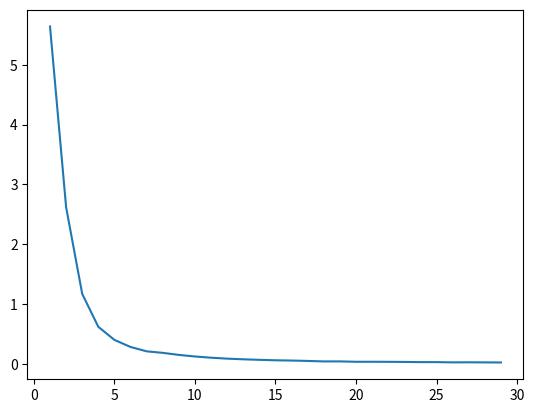

Source code (Python):
# functions to help you
import numpy as np
import scipy.sparse as spsp
from scipy.sparse.linalg import spsolve
import scipy.integrate as integrate
from matplotlib import pyplot as plt


class Mesh:
    def __init__(self, points):
        # self.p    array with the node points (sorted) type : np.array dim: (n_p)
        # self.n_p  number of node points               type : int
        # self.s    array with indices of points per    type : np.array dim: (n_s, 2)
        #           segment
        # self.n_s  number of segments                  type : int
        # self.bc.  array with the indices of boundary  type : np.array dim: (2)
        #           points

        self.p = points
        self.n_p = len(points)

        self.s = np.array([[i, i + 1] for i in range(len(points) - 1)])
        self.n_s = len(self.s)

        self.bc = np.array([0, len(points) - 1])


class V_h:
    def __init__(self, mesh):
        # self.mesh Mesh object containg geometric info type: Mesh
        # self.sim  dimension of the space              type: in

        self.mesh = mesh
        self.dim = mesh.n_p

    def eval(self, xi, x):
        """ evaluation of the piece wise local polynomial given by
           the coefficients xi, at the point x
        """

        # compute the index of the interval in which x is contained
        index_interval = 0
        if abs(x - self.mesh.p[-1]) < 1e-9:
            index_interval = self.mesh.n_s - 1
        else:
            for i in range(self.mesh.n_s):
                if self.mesh.p[self.mesh.s[i][0]] <= x < self.mesh.p[self.mesh.s[i][1]]:
                    index_interval = i
                    break

        # compute the size of the interval
        length_interval = self.mesh.p[self.mesh.s[index_interval][1]] - self.mesh.p[self.mesh.s[index_interval][0]]

        return xi[index_interval] * (self.mesh.p[index_interval + 1] - x) / length_interval + xi[index_interval + 1] * (
                x - self.mesh.p[index_interval]) / length_interval  # here return the value of the fucnciton


class Function:
    def __init__(self, xi, v_h):
        self.xi = xi
        self.v_h = v_h

    def __call__(self, x):
        # wrapper for calling eval in V_h

        # use the fucntion defined in v_h
        return v_h.eval(self.xi, x)


def mass_matrix(v_h):
    # sparse matrix easy to change sparsity pattern
    # this initializes an empty sparse matrix of
    # size v_h.dim x v_h.dim
    M = spsp.lil_matrix((v_h.dim, v_h.dim))

    # for loop
    for i in range(v_h.mesh.n_s):
        # extract the indices
        # compute the lengh of the segment
        h = v_h.mesh.p[i + 1] - v_h.mesh.p[i]
        # add the values to the matrix
        M[i, i] = M[i, i] + h / 3
        M[i, i + 1] = M[i, i + 1] + h / 6
        M[i + 1, i] = M[i + 1, i] + h / 6
        M[i + 1, i + 1] = M[i + 1, i + 1] + h / 3

    return M


def stiffness_matrix(v_h, sigma):
    # matrix easy to change sparsity pattern
    S = spsp.lil_matrix((v_h.dim, v_h.dim))

    # for loop
    for i in range(v_h.mesh.n_s):
        # extract the indices
        # compute the lengh of the segment
        h = v_h.mesh.p[i + 1] - v_h.mesh.p[i]
        # sample sigma
        x_mid = (v_h.mesh.p[i + 1] + v_h.mesh.p[i]) / 2
        sigma_mid = sigma(x_mid)
        # update the stiffness matrix
        S[i, i] = S[i, i] + sigma_mid / h
        S[i, i + 1] = S[i, i + 1] - sigma_mid / h
        S[i + 1, i] = S[i + 1, i] - sigma_mid / h
        S[i + 1, i + 1] = S[i + 1, i + 1] + sigma_mid / h

    return S


# show differences between Trapezoidal rule and Simpson rule
def load_vector(v_h, f):
    # allocate the vector
    b = np.zeros(v_h.dim)

    # for loop over the segments
    for i in range(v_h.mesh.n_s):
        # extracting the indices
        # computing the lenght of the interval
        h = v_h.mesh.p[i + 1] - v_h.mesh.p[i]
        # update b
        b[i] = b[i] + f(v_h.mesh.p[i]) * h / 2
        b[i + 1] = b[i + 1] + f(v_h.mesh.p[i + 1]) * h / 2

    return b


def source_assembler(v_h, f, u_dirichlet, sigma):
    # computing the load vector (use the function above)
    b = load_vector(v_h, f)

    # extract the interval index for left boundary
    left_index = v_h.mesh.bc[0]

    # compute the lenght of the interval
    left_interval_length = v_h.mesh.p[left_index + 1] - v_h.mesh.p[left_index]

    # sample sigma at the middle point
    x_mid = (v_h.mesh.p[left_index + 1] + v_h.mesh.p[left_index]) / 2
    sigma_mid = sigma(x_mid)

    # update the source_vector
    b[left_index + 1] = b[left_index + 1] - sigma_mid * u_dirichlet[0] / left_interval_length

    # extract the interval index for the right boudanry
    right_index = v_h.mesh.bc[1]

    # compute the length of the interval
    right_interval_length = v_h.mesh.p[right_index] - v_h.mesh.p[right_index - 1]

    # sample sigma at the middle point
    x_mid = (v_h.mesh.p[right_index] + v_h.mesh.p[right_index - 1]) / 2
    sigma_mid = sigma(x_mid)

    # update the source_vector
    b[right_index - 1] = b[right_index - 1] - sigma_mid * u_dirichlet[1] / right_interval_length

    # return only the interior nodes
    return b[1:-1]


def solve_poisson_dirichelet(v_h, f, sigma,
                             u_dirichlet=np.zeros((2))):
    """ function to solve the Poisson equation with
    Dirichlet boundary conditions
    input:  v_h         function space
            f           load (python function)
            sigma       conductivity
            u_dirichlet boundary conditions
    output: u           approximation (Function class)
    """

    # we compute the stiffness matrix, we only use the
    # the interior dof, and we need to convert it to
    # a csc_matrix
    S = stiffness_matrix(v_h, sigma)
    S = S[[i for i in range(1, v_h.dim - 1)], :][:, [i for i in range(1, v_h.dim - 1)]]
    S = S.tocsc()

    # we build the source
    b = source_assembler(v_h, f, u_dirichlet, sigma)

    # solve for the interior degrees of freedom
    u_interior = spsolve(S, b)

    # concatenate the solution to add the boundary
    # conditions
    xi_u = np.concatenate([u_dirichlet[:1],
                           u_interior,
                           u_dirichlet[1:]])

    # return the function
    return Function(xi_u, v_h)


def pi_h(v_h, f):
    """interpolation function
      input:  v_h   function space
              f     function to project
      output: pih_f function that is the interpolation
                    of f into v_h
    """
    xi = []
    for i in range(v_h.mesh.n_p):
        xi.append(f(v_h.mesh.p[i]))
    xi = np.array(xi)

    pi_h_f = Function(xi, v_h)

    return pi_h_f


def p_h(v_h, f):
    """projection function
      input:  v_h   function space
              f     function to project
      output: ph_f  function that is the projection
                    of f into v_h
    """
    # compute load vector
    b = load_vector(v_h, f)

    # compute Mass matrix and convert it to csc type
    M = mass_matrix(v_h)

    # solve the system
    xi = spsolve(M, b)

    # create the new function (this needs to be an instance)
    # of a Function class
    ph_f = Function(xi, v_h)

    return ph_f


if __name__ == "__main__":
    """ This is the main function, which will run 
    if you try to run this script, this code was provided 
    to you to help you debug your code. 
    """
    result_k = []
    result = []
    n = 1001
    for k in range(1, 30):
        print(k)
        h = 1 / (n - 1)
        x = np.linspace(0, 1, n)
        mesh = Mesh(x)
        v_h = V_h(mesh)

        f = lambda x: np.sin(2 * k * np.pi * x)
        f_dif2 = lambda x: np.square(((2 * k * np.pi) ** 2) * np.sin(2 * k * np.pi * x))
        f_ph = p_h(v_h, f)
        left = lambda x: np.square(f(x) - f_ph(x))
        l2_left_2 = integrate.quad(left, 0.0, 1.)[0]

        right = 0
        for i in range(v_h.mesh.n_s):
            h_i = v_h.mesh.p[i + 1] - v_h.mesh.p[i]
            integrate_f_d_d = integrate.quad(f_dif2, v_h.mesh.p[i], v_h.mesh.p[i + 1])[0]
            right = right + (h_i * h_i * h_i * h_i) * integrate_f_d_d

        if not right == 0:
            result_k.append(k)
            result.append(l2_left_2 / right)

    # plt.axes(xscale="log")
    plt.plot(result_k, result)
    plt.show()
    plt.close()
